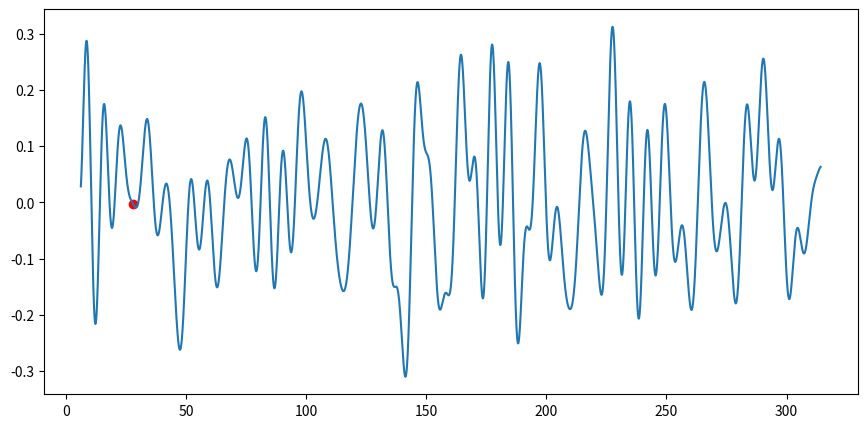

This chart was generated by the following Python code:
# create a mathematical function and display it in a windows with matplotlib


import matplotlib.pyplot as plt
import numpy as np

NUMBER_OF_RANDOM_NUMBERS = 30
LENGTH_OF_X_AXIS = 100
SLOPE = 0.1

PLOT_SIZE = 5

rands = np.random.rand(NUMBER_OF_RANDOM_NUMBERS)


def f(x):
    result = 0

    for rand in rands:
        result += 1 * np.sin(rand * x)

    # result += SLOPE * x
    result /= NUMBER_OF_RANDOM_NUMBERS
    return result


# create a list of x values from 0 to 2pi with a step of 0.1
x_values = np.arange(2 * np.pi, LENGTH_OF_X_AXIS * np.pi, 0.01)
# create a list of y values with the function f
y_values = [f(i) for i in x_values]

# make plot 2 times wider than it is high
plt.figure(figsize=(PLOT_SIZE * 2.1, PLOT_SIZE * 1))


# search algorithm for the highest y value
init_x = np.random.randint(0, LENGTH_OF_X_AXIS)

# insert a point at x = x_init and y = f(x_init) as red dot
plt.scatter(init_x, f(init_x), color="red", marker="o")


# create a plot with the x and y values
plt.plot(x_values, y_values)

# show the plot
plt.show()
